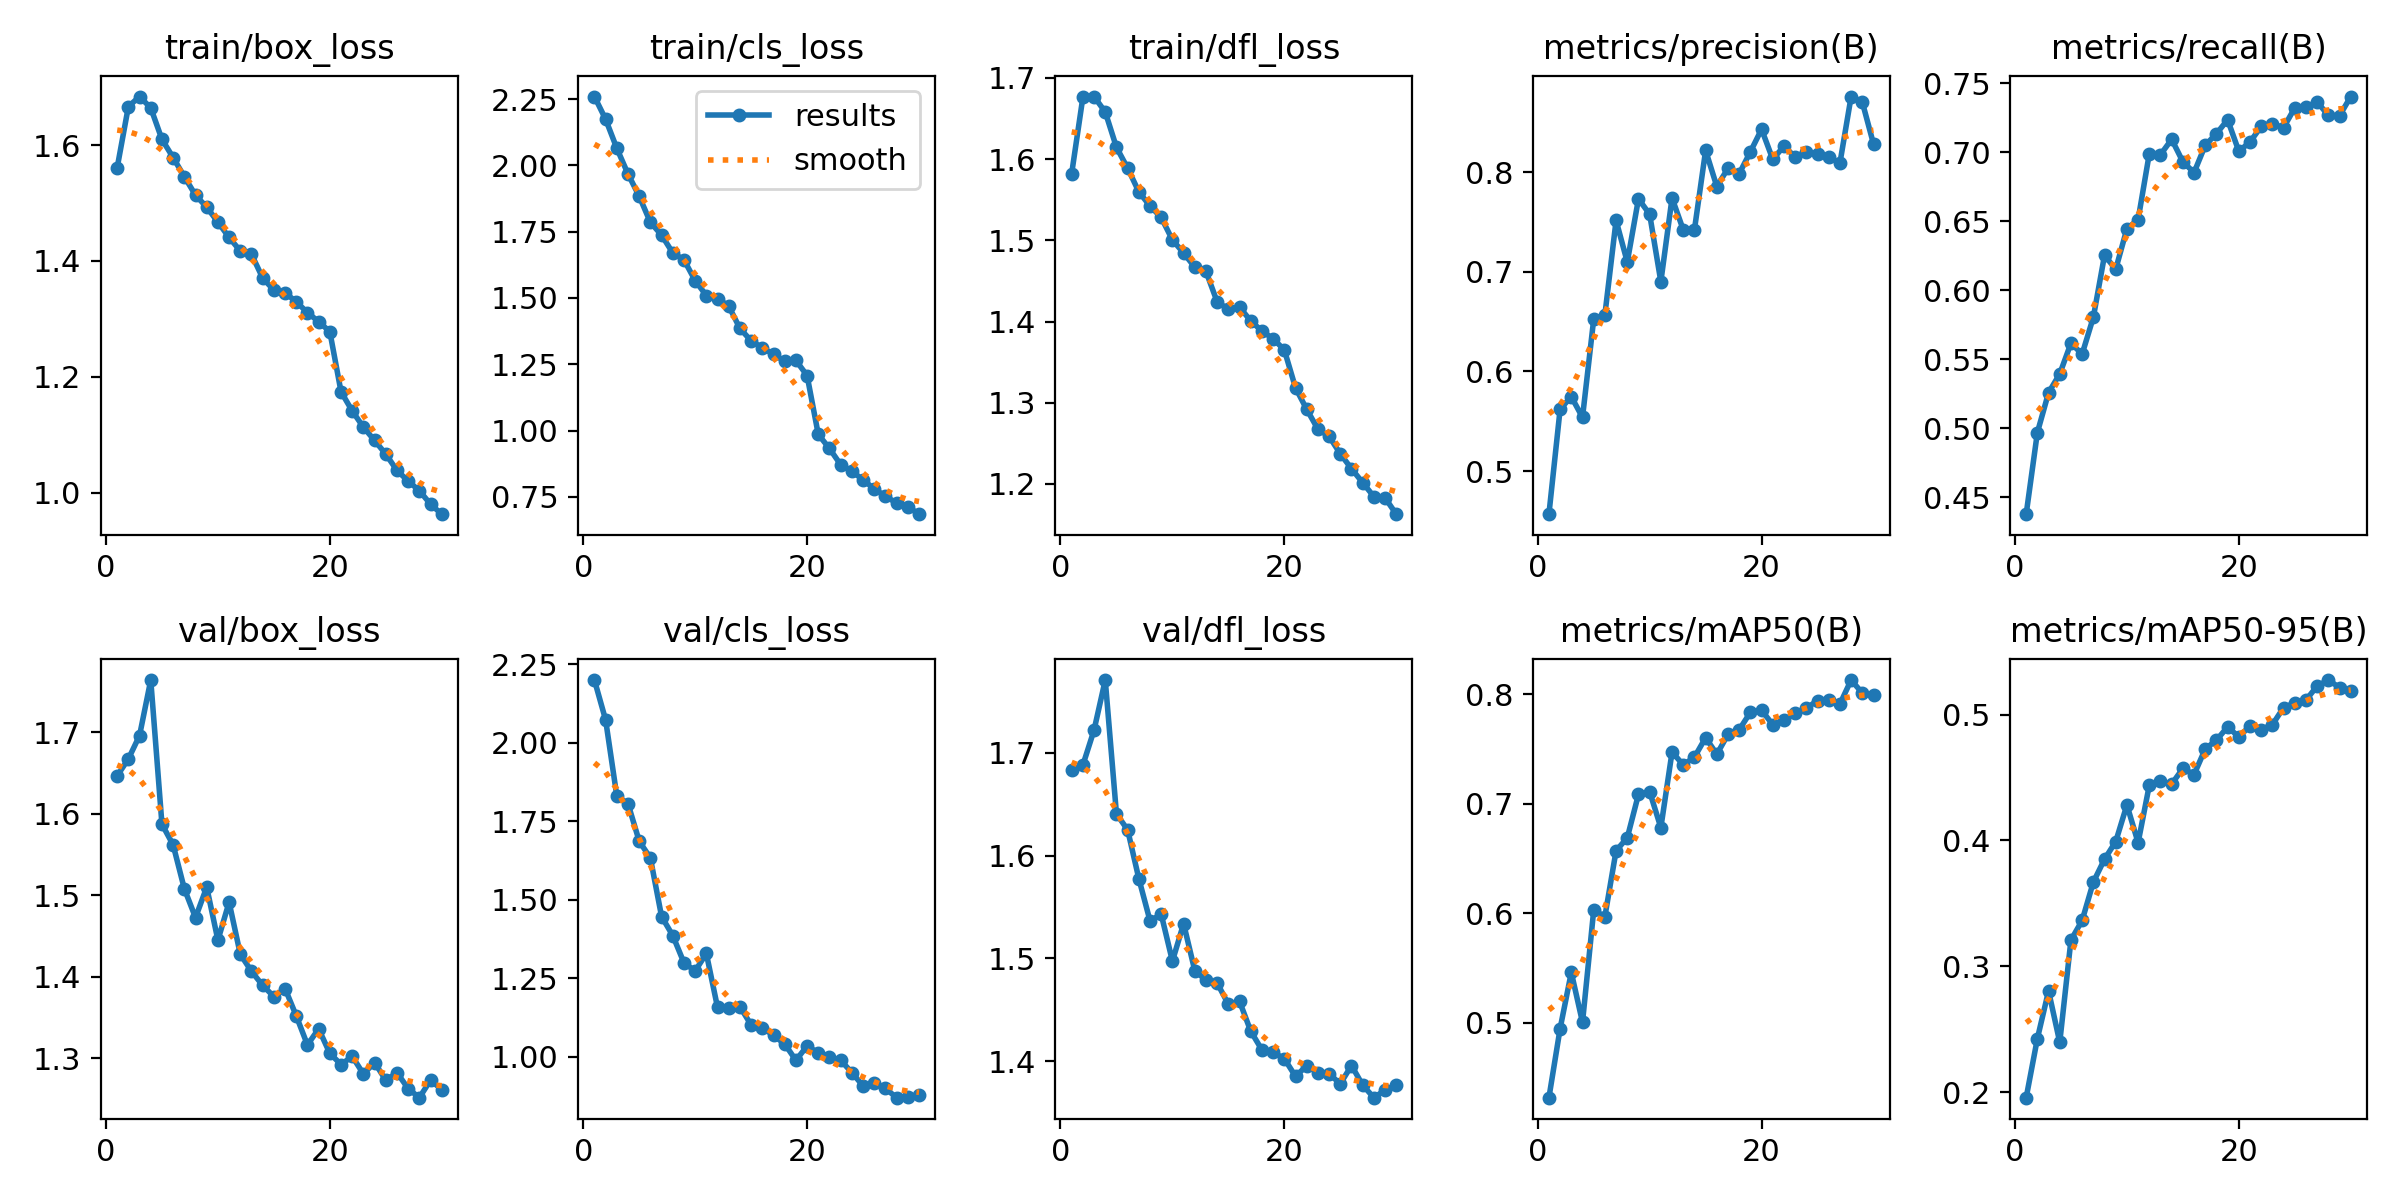

The data file committed next to this chart (first rows):
epoch, time, train/box_loss, train/cls_loss, train/dfl_loss, metrics/precision(B), metrics/recall(B), metrics/mAP50(B), metrics/mAP50-95(B), val/box_loss, val/cls_loss, val/dfl_loss, lr/pg0, lr/pg1, lr/pg2
1, 3641, 1.561, 2.26, 1.582, 0.4567, 0.4377, 0.4316, 0.1956, 1.646, 2.199, 1.683, 0.0005549, 0.0005549, 0.0005549
2, 4824, 1.667, 2.174, 1.676, 0.562, 0.4969, 0.4947, 0.2425, 1.667, 2.072, 1.688, 0.001074, 0.001074, 0.001074
3, 6010, 1.684, 2.064, 1.677, 0.5746, 0.5258, 0.546, 0.2804, 1.696, 1.83, 1.722, 0.001556, 0.001556, 0.001556
4, 7205, 1.664, 1.968, 1.658, 0.5538, 0.5394, 0.5004, 0.2396, 1.764, 1.805, 1.771, 0.001502, 0.001502, 0.001502
5, 8392, 1.61, 1.884, 1.615, 0.6522, 0.5617, 0.6027, 0.3208, 1.587, 1.686, 1.641, 0.001447, 0.001447, 0.001447
6, 9579, 1.578, 1.785, 1.589, 0.6568, 0.5538, 0.597, 0.3364, 1.562, 1.632, 1.625, 0.001392, 0.001392, 0.001392
7, 10766, 1.546, 1.737, 1.56, 0.7514, 0.5804, 0.6571, 0.3669, 1.508, 1.446, 1.578, 0.001337, 0.001337, 0.001337
8, 11974, 1.514, 1.67, 1.542, 0.7097, 0.6254, 0.669, 0.385, 1.472, 1.385, 1.537, 0.001282, 0.001282, 0.001282
9, 13187, 1.493, 1.644, 1.528, 0.7731, 0.6153, 0.7086, 0.399, 1.51, 1.299, 1.543, 0.001227, 0.001227, 0.001227
10, 14398, 1.467, 1.565, 1.501, 0.7576, 0.6447, 0.7111, 0.4282, 1.445, 1.273, 1.497, 0.001172, 0.001172, 0.001172
11, 15607, 1.441, 1.509, 1.484, 0.69, 0.6512, 0.6782, 0.3982, 1.491, 1.328, 1.534, 0.001117, 0.001117, 0.001117
12, 16817, 1.417, 1.498, 1.467, 0.7739, 0.699, 0.7473, 0.4438, 1.427, 1.156, 1.488, 0.001062, 0.001062, 0.001062
13, 18028, 1.411, 1.469, 1.462, 0.742, 0.6983, 0.7356, 0.4468, 1.406, 1.155, 1.479, 0.001007, 0.001007, 0.001007
14, 19239, 1.371, 1.385, 1.424, 0.7421, 0.7095, 0.7426, 0.4448, 1.389, 1.159, 1.476, 0.0009519, 0.0009519, 0.0009519
15, 20450, 1.349, 1.339, 1.415, 0.8217, 0.6932, 0.7604, 0.4571, 1.375, 1.101, 1.456, 0.0008968, 0.0008968, 0.0008968
16, 21659, 1.345, 1.312, 1.418, 0.7854, 0.6854, 0.7452, 0.4523, 1.385, 1.092, 1.458, 0.0008418, 0.0008418, 0.0008418
17, 22869, 1.33, 1.287, 1.401, 0.8038, 0.7052, 0.7634, 0.4726, 1.352, 1.067, 1.429, 0.0007868, 0.0007868, 0.0007868
18, 24081, 1.311, 1.262, 1.388, 0.7984, 0.7136, 0.7676, 0.4796, 1.316, 1.04, 1.411, 0.0007318, 0.0007318, 0.0007318
19, 25295, 1.295, 1.265, 1.379, 0.8203, 0.7236, 0.7835, 0.4901, 1.336, 0.9879, 1.409, 0.0006768, 0.0006768, 0.0006768
20, 26508, 1.278, 1.208, 1.365, 0.8429, 0.7008, 0.7854, 0.4822, 1.306, 1.033, 1.403, 0.0006218, 0.0006218, 0.0006218
21, 27719, 1.174, 0.9854, 1.318, 0.8127, 0.7076, 0.7723, 0.491, 1.292, 1.012, 1.385, 0.0005668, 0.0005668, 0.0005668
22, 28922, 1.141, 0.9325, 1.292, 0.826, 0.7188, 0.7761, 0.488, 1.302, 0.9989, 1.396, 0.0005118, 0.0005118, 0.0005118
23, 30124, 1.113, 0.8711, 1.267, 0.8151, 0.7208, 0.7827, 0.4919, 1.28, 0.9881, 1.389, 0.0004568, 0.0004568, 0.0004568
24, 31326, 1.09, 0.8467, 1.259, 0.8205, 0.7179, 0.7873, 0.5055, 1.294, 0.9488, 1.388, 0.0004017, 0.0004017, 0.0004017
25, 32529, 1.066, 0.8141, 1.237, 0.8177, 0.7323, 0.7943, 0.5091, 1.273, 0.9063, 1.378, 0.0003467, 0.0003467, 0.0003467
26, 33733, 1.038, 0.7801, 1.219, 0.8146, 0.7328, 0.7946, 0.5115, 1.282, 0.9148, 1.396, 0.0002917, 0.0002917, 0.0002917
27, 34937, 1.02, 0.7523, 1.202, 0.8091, 0.7365, 0.7912, 0.5226, 1.262, 0.8982, 1.377, 0.0002367, 0.0002367, 0.0002367
28, 36142, 1.003, 0.7267, 1.184, 0.8757, 0.7268, 0.813, 0.5274, 1.251, 0.8688, 1.365, 0.0001817, 0.0001817, 0.0001817
29, 37344, 0.9799, 0.7133, 1.183, 0.8701, 0.7266, 0.8012, 0.5214, 1.273, 0.8699, 1.372, 0.0001267, 0.0001267, 0.0001267
30, 38552, 0.9627, 0.6847, 1.163, 0.8281, 0.7405, 0.7991, 0.5188, 1.261, 0.8773, 1.377, 7.1681e-05, 7.1681e-05, 7.1681e-05
